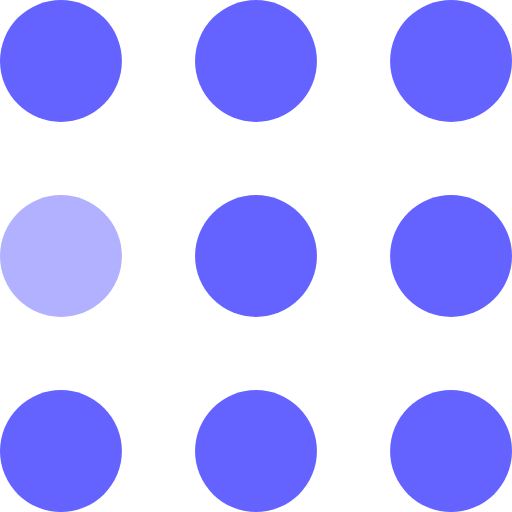
t = 0.00 s
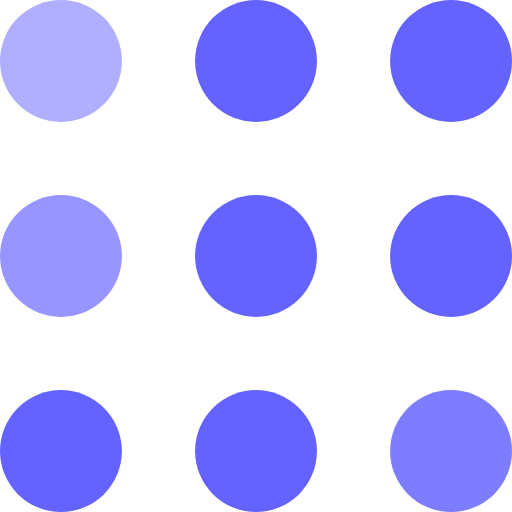
t = 0.30 s
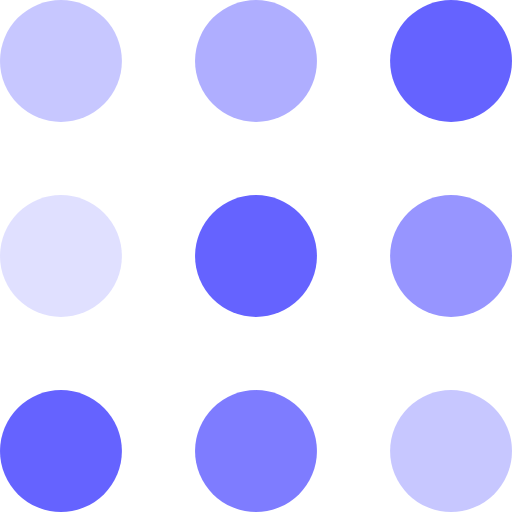
t = 0.60 s
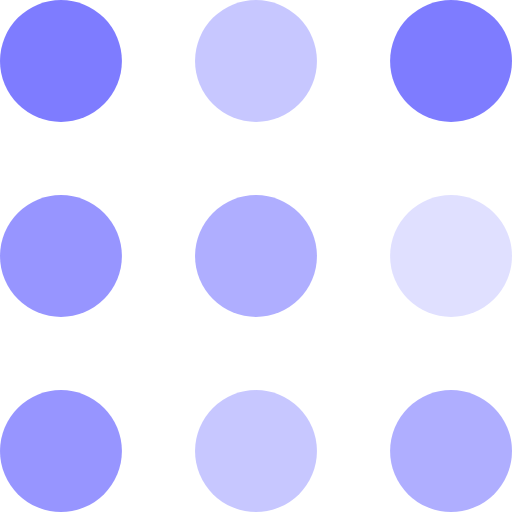
t = 0.90 s
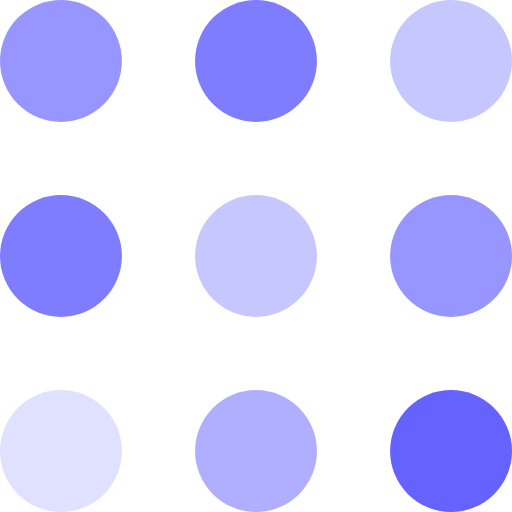
t = 1.20 s
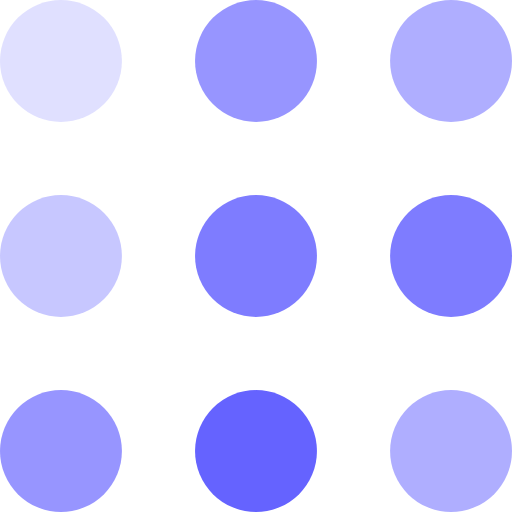
t = 1.50 s

The animated SVG that drew these frames (rendered in a browser with its animation timeline set to each time). Animation: 9 SMIL elements (animate=9); one cycle of 1.80 s, repeats indefinitely.

<svg width="105" height="105" viewBox="0 0 105 105" xmlns="http://www.w3.org/2000/svg" fill="#6563FF">
    <circle cx="12.5" cy="12.5" r="12.5">
        <animate attributeName="fill-opacity"
         begin="0s" dur="1s"
         values="1;.2;1" calcMode="linear"
         repeatCount="indefinite" />
    </circle>
    <circle cx="12.5" cy="52.5" r="12.5" fill-opacity=".5">
        <animate attributeName="fill-opacity"
         begin="100ms" dur="1s"
         values="1;.2;1" calcMode="linear"
         repeatCount="indefinite" />
    </circle>
    <circle cx="52.5" cy="12.5" r="12.5">
        <animate attributeName="fill-opacity"
         begin="300ms" dur="1s"
         values="1;.2;1" calcMode="linear"
         repeatCount="indefinite" />
    </circle>
    <circle cx="52.5" cy="52.5" r="12.5">
        <animate attributeName="fill-opacity"
         begin="600ms" dur="1s"
         values="1;.2;1" calcMode="linear"
         repeatCount="indefinite" />
    </circle>
    <circle cx="92.5" cy="12.5" r="12.5">
        <animate attributeName="fill-opacity"
         begin="800ms" dur="1s"
         values="1;.2;1" calcMode="linear"
         repeatCount="indefinite" />
    </circle>
    <circle cx="92.5" cy="52.5" r="12.5">
        <animate attributeName="fill-opacity"
         begin="400ms" dur="1s"
         values="1;.2;1" calcMode="linear"
         repeatCount="indefinite" />
    </circle>
    <circle cx="12.5" cy="92.5" r="12.5">
        <animate attributeName="fill-opacity"
         begin="700ms" dur="1s"
         values="1;.2;1" calcMode="linear"
         repeatCount="indefinite" />
    </circle>
    <circle cx="52.5" cy="92.5" r="12.5">
        <animate attributeName="fill-opacity"
         begin="500ms" dur="1s"
         values="1;.2;1" calcMode="linear"
         repeatCount="indefinite" />
    </circle>
    <circle cx="92.5" cy="92.5" r="12.5">
        <animate attributeName="fill-opacity"
         begin="200ms" dur="1s"
         values="1;.2;1" calcMode="linear"
         repeatCount="indefinite" />
    </circle>
</svg>
